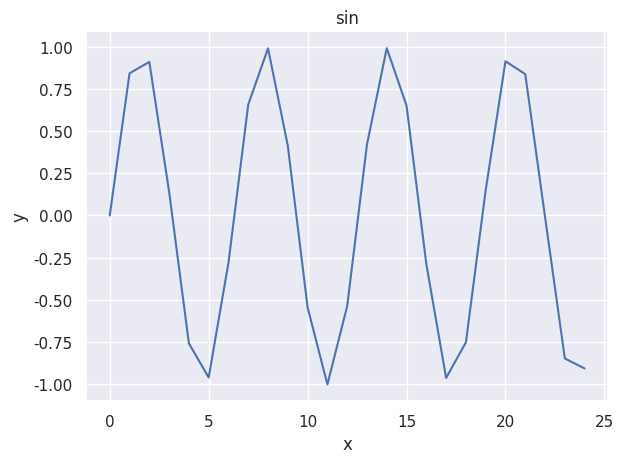
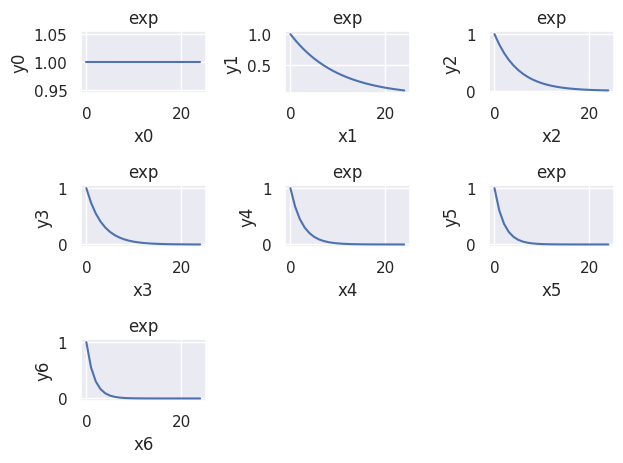

The matplotlib source for these figures, in order:
import matplotlib.pyplot as plt
import numpy as np
from typing import Optional, List, Union
import math

import seaborn as sns

sns.set_theme()


def assert_equals(a, b):
    assert a == b, f"{a} != {b}"


def convert_to_list_str_fixed_len(
    str_or_list_str: Union[str, List[str]], fixed_length: int
) -> List[str]:
    if isinstance(str_or_list_str, str):
        return [str_or_list_str] * fixed_length

    if len(str_or_list_str) < fixed_length:
        return str_or_list_str + [""] * (fixed_length - len(str_or_list_str))

    return str_or_list_str[:fixed_length]


def plot_helper(
    fig: plt.Figure,
    x_data_list: List[np.ndarray],
    y_data_list: List[np.ndarray],
    n_rows: int,
    n_cols: int,
    titles: Optional[List[str]],
    xlabels: Optional[List[str]],
    ylabels: Optional[List[str]],
) -> None:
    n_plots = len(x_data_list)
    assert_equals(len(y_data_list), n_plots)
    assert n_plots <= n_rows * n_cols, f"{n_plots} > {n_rows} * {n_cols}"

    if titles is not None:
        assert_equals(len(titles), n_plots)
    if xlabels is not None:
        assert_equals(len(xlabels), n_plots)
    if ylabels is not None:
        assert_equals(len(ylabels), n_plots)

    plt.clf()

    for i in range(n_plots):
        ax_idx = i + 1
        ax = fig.add_subplot(n_rows, n_cols, ax_idx)

        ax.plot(x_data_list[i], y_data_list[i])
        if titles is not None:
            ax.set_title(titles[i])
        if xlabels is not None:
            ax.set_xlabel(xlabels[i])
        if ylabels is not None:
            ax.set_ylabel(ylabels[i])

    fig.tight_layout()
    fig.canvas.draw()
    plt.pause(0.001)


class LivePlotter:
    def __init__(
        self,
        default_title: str = "",
        default_xlabel: str = "x",
        default_ylabel: str = "y",
    ) -> None:
        self.fig = plt.figure()
        self.default_title = default_title
        self.default_xlabel = default_xlabel
        self.default_ylabel = default_ylabel
        plt.show(block=False)

    def plot(
        self,
        x_data: np.ndarray,
        y_data: np.ndarray,
        title: Optional[str] = None,
        xlabel: Optional[str] = None,
        ylabel: Optional[str] = None,
    ) -> None:
        """Plot 1D data"""
        assert_equals(x_data.shape, y_data.shape)
        assert_equals(len(x_data.shape), 1)
        plot_helper(
            fig=self.fig,
            x_data_list=[x_data],
            y_data_list=[y_data],
            n_rows=1,
            n_cols=1,
            titles=[self.default_title if title is None else title],
            xlabels=[self.default_xlabel if xlabel is None else xlabel],
            ylabels=[self.default_ylabel if ylabel is None else ylabel],
        )


class LivePlotterGrid:
    def __init__(
        self,
        default_title: Union[str, List[str]] = "",
        default_xlabel: Union[str, List[str]] = "x",
        default_ylabel: Union[str, List[str]] = "y",
    ) -> None:
        self.fig = plt.figure()
        self.default_title = default_title
        self.default_xlabel = default_xlabel
        self.default_ylabel = default_ylabel
        plt.show(block=False)

    def plot_grid(
        self,
        x_data_list: List[np.ndarray],
        y_data_list: List[np.ndarray],
        n_rows: Optional[int] = None,
        n_cols: Optional[int] = None,
        title: Optional[Union[str, List[str]]] = None,
        xlabel: Optional[Union[str, List[str]]] = None,
        ylabel: Optional[Union[str, List[str]]] = None,
    ) -> None:
        """Plot multiple 1D datas in a grid"""
        assert_equals(len(x_data_list), len(y_data_list))
        n_plots = len(x_data_list)

        # Infer n_rows and n_cols if not given
        if n_rows is None and n_cols is None:
            n_rows = math.ceil(math.sqrt(n_plots))
            n_cols = math.ceil(n_plots / n_rows)
        elif n_cols is None:
            assert n_rows is not None
            n_cols = math.ceil(n_plots / n_rows)
        elif n_rows is None:
            n_rows = math.ceil(n_plots / n_cols)

        titles = convert_to_list_str_fixed_len(
            str_or_list_str=(title if title is not None else self.default_title),
            fixed_length=n_plots,
        )
        xlabels = convert_to_list_str_fixed_len(
            str_or_list_str=(xlabel if xlabel is not None else self.default_xlabel),
            fixed_length=n_plots,
        )
        ylabels = convert_to_list_str_fixed_len(
            str_or_list_str=(ylabel if ylabel is not None else self.default_ylabel),
            fixed_length=n_plots,
        )

        plot_helper(
            fig=self.fig,
            x_data_list=x_data_list,
            y_data_list=y_data_list,
            n_rows=n_rows,
            n_cols=n_cols,
            titles=titles,
            xlabels=xlabels,
            ylabels=ylabels,
        )


def main() -> None:
    import time

    live_plotter = LivePlotter(default_title="sin")

    x_data = []
    for i in range(25):
        x_data.append(i)
        live_plotter.plot(x_data=np.array(x_data), y_data=np.sin(x_data))

    time.sleep(2)

    live_plotter_grid = LivePlotterGrid(default_title="sin")
    x_data = []
    x_data2 = []
    for i in range(25):
        x_data.append(i)
        x_data2.append(i)

        live_plotter_grid.plot_grid(
            x_data_list=[np.array(x_data), np.array(x_data2)],
            y_data_list=[np.sin(x_data), np.cos(x_data2)],
            n_rows=2,
            title=["sin", "cos"],
        )

    time.sleep(2)

    live_plotter_grid.default_title = "exp"
    NUM_DATAS = 7
    x_data_list = [[] for _ in range(NUM_DATAS)]
    y_data_list = [[] for _ in range(NUM_DATAS)]
    for i in range(25):
        for j in range(NUM_DATAS):
            x_data_list[j].append(i)
            y_data_list[j].append(np.exp(-j / 10 * i))
        live_plotter_grid.plot_grid(
            x_data_list=[np.array(x_data) for x_data in x_data_list],
            y_data_list=[np.array(y_data) for y_data in y_data_list],
            xlabel=[f"x{i}" for i in range(NUM_DATAS)],
            ylabel=[f"y{i}" for i in range(NUM_DATAS)],
        )


if __name__ == "__main__":
    main()
